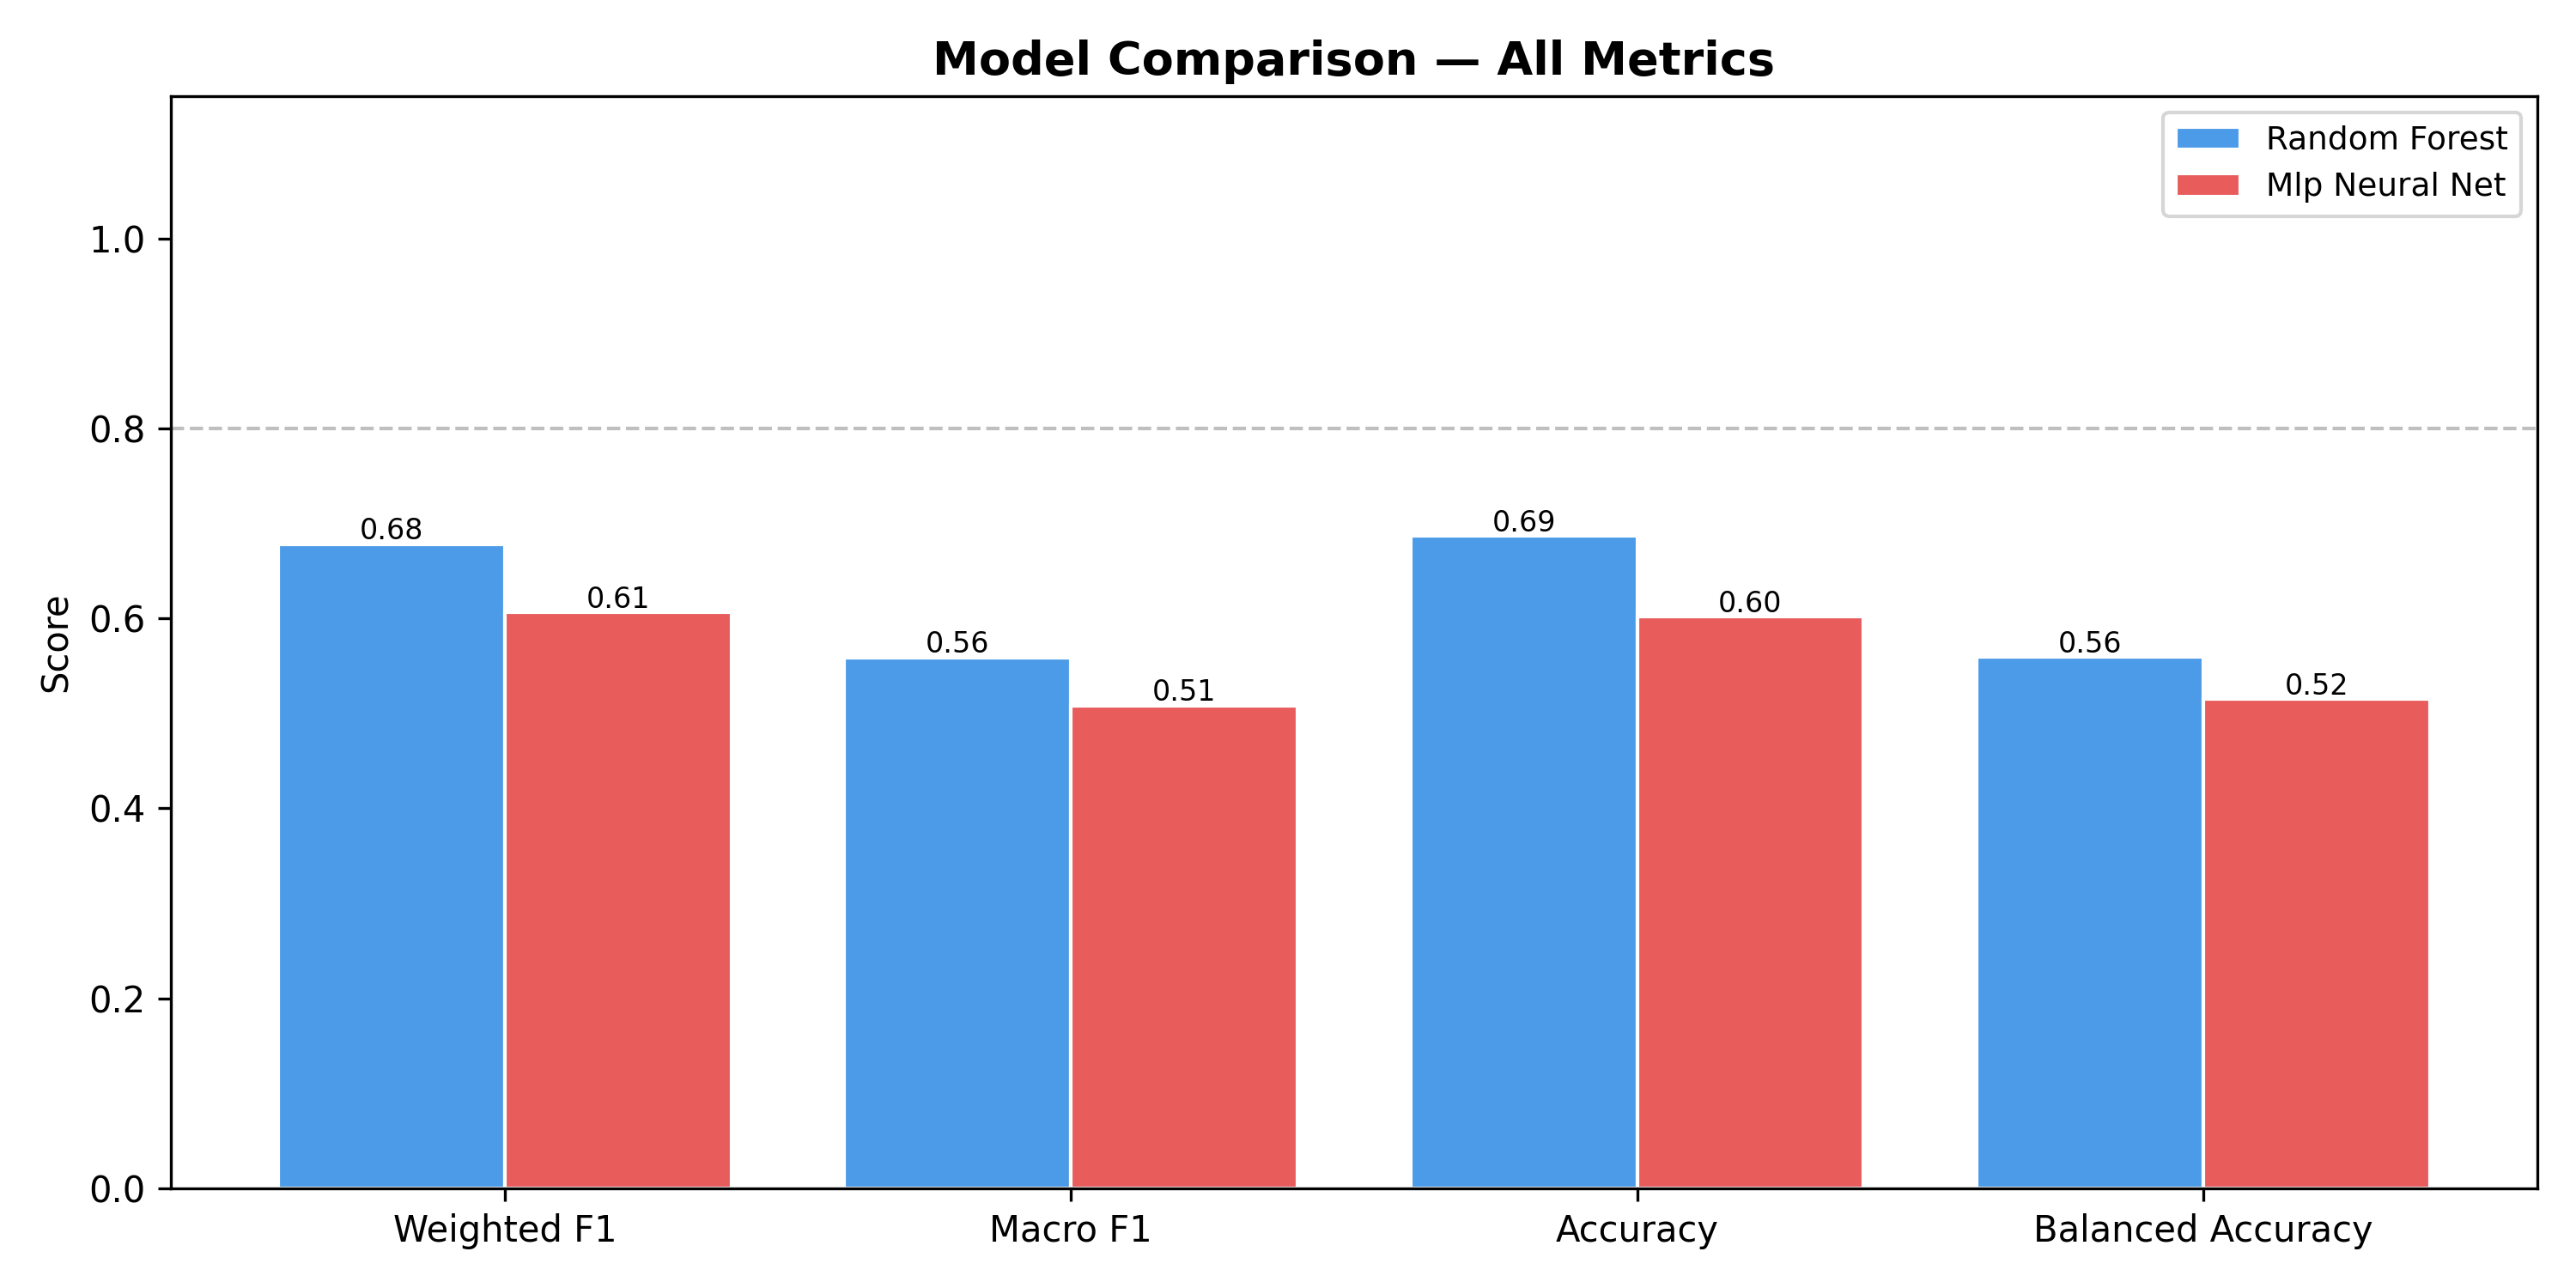

The table this chart was drawn from, first rows:
model, weighted_f1, macro_f1, accuracy, balanced_accuracy
Random Forest, 0.6783, 0.559, 0.687, 0.5592
Mlp Neural Net, 0.6062, 0.5082, 0.602, 0.515
